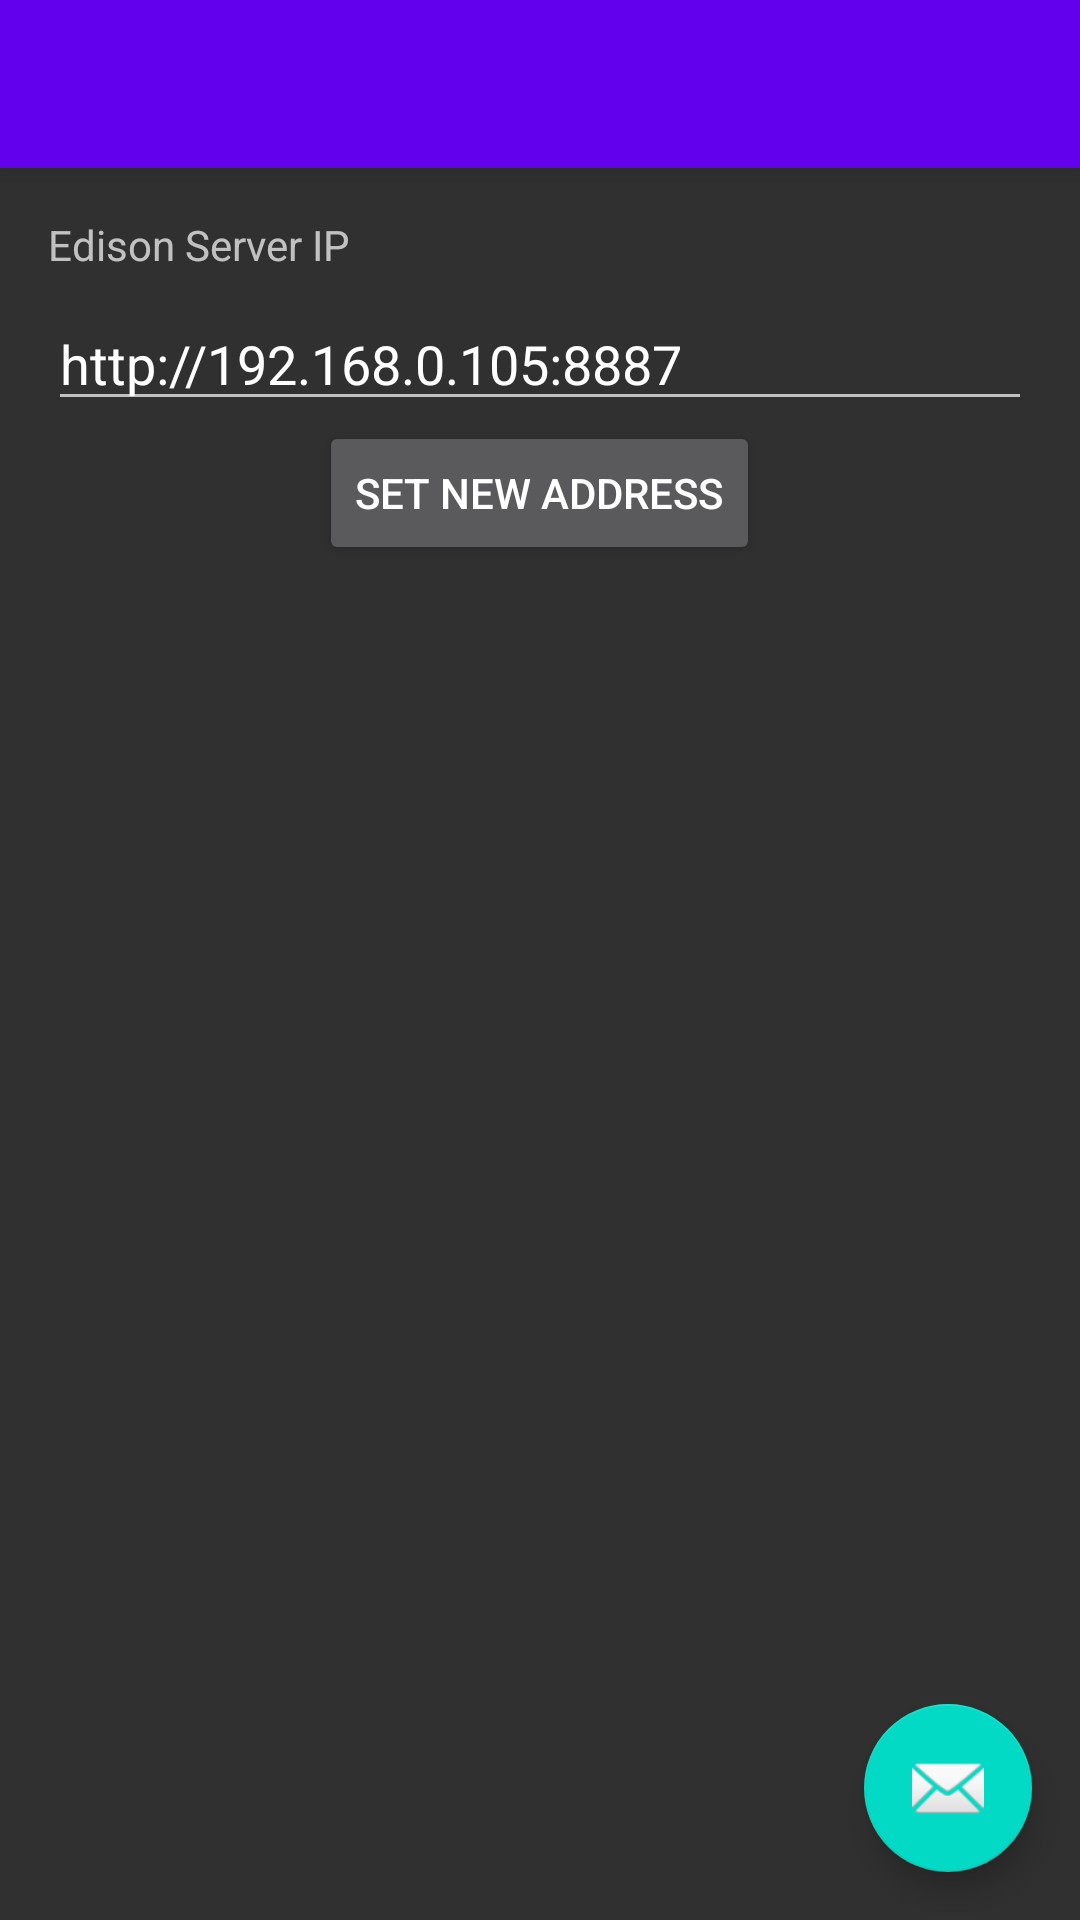

Android layout source for this screen:
<!-- AndroidManifest.xml: activity theme AppTheme -->
<!-- res/layout/activity_preference.xml -->
<?xml version="1.0" encoding="utf-8"?>
<android.support.design.widget.CoordinatorLayout xmlns:android="http://schemas.android.com/apk/res/android"
    xmlns:app="http://schemas.android.com/apk/res-auto"
    xmlns:tools="http://schemas.android.com/tools"
    android:layout_width="match_parent"
    android:layout_height="match_parent"
    tools:context=".PreferenceActivity">

    <android.support.design.widget.AppBarLayout
        android:layout_width="match_parent"
        android:layout_height="wrap_content"
        android:theme="@style/AppTheme.AppBarOverlay">

        <android.support.v7.widget.Toolbar
            android:id="@+id/toolbar"
            android:layout_width="match_parent"
            android:layout_height="?attr/actionBarSize"
            android:background="?attr/colorPrimary"
            app:popupTheme="@style/AppTheme.PopupOverlay" />

    </android.support.design.widget.AppBarLayout>

    <include layout="@layout/content_preference" />

    <android.support.design.widget.FloatingActionButton
        android:id="@+id/fab"
        android:layout_width="wrap_content"
        android:layout_height="wrap_content"
        android:layout_gravity="bottom|end"
        android:layout_margin="@dimen/fab_margin"
        app:srcCompat="@android:drawable/ic_dialog_email" />

</android.support.design.widget.CoordinatorLayout>
<!-- res/layout/content_preference.xml (included above) -->
<?xml version="1.0" encoding="utf-8"?>
<LinearLayout xmlns:android="http://schemas.android.com/apk/res/android"
    xmlns:app="http://schemas.android.com/apk/res-auto"
    xmlns:tools="http://schemas.android.com/tools"
    android:layout_width="match_parent"
    android:layout_height="match_parent"
    app:layout_behavior="@string/appbar_scrolling_view_behavior"
    tools:context=".PreferenceActivity"
    tools:showIn="@layout/activity_preference">

    <LinearLayout
        android:layout_width="match_parent"
        android:layout_height="wrap_content"
        android:orientation="vertical"
        android:padding="16dp">

        <TextView
            android:id="@+id/edison_server_ip"
            android:layout_width="match_parent"
            android:layout_height="wrap_content"
            android:text="Edison Server IP"/>

        <EditText
            android:layout_marginTop="8dp"
            android:id="@+id/ip_edison_ed"
            android:layout_width="match_parent"
            android:layout_height="wrap_content"
            android:text="http://192.168.0.105:8887"/>

        <Button
            android:id="@+id/button_new"
            android:layout_width="wrap_content"
            android:layout_height="match_parent"
            android:layout_gravity="center"
            android:text="Set new Address"/>
    </LinearLayout>

</LinearLayout>
<!-- resources referenced by this layout -->
<resources>
  <dimen name="fab_margin">16dp</dimen>
  <style name="AppTheme.AppBarOverlay" parent="ThemeOverlay.AppCompat.Dark.ActionBar" />
  <style name="AppTheme.PopupOverlay" parent="ThemeOverlay.AppCompat.Light" />
  <style name="AppTheme" parent="Theme.AppCompat.NoActionBar">
          
          <item name="colorPrimary">@color/colorPrimary</item>
          <item name="colorPrimaryDark">@color/colorPrimaryDark</item>
          <item name="colorAccent">@color/colorAccent</item>
          <item name="android:textViewStyle">@style/AppTheme.Widget.TextView</item>
      </style>
  <style name="AppTheme.Widget.TextView" parent="android:Widget.Holo.TextView">
          <item name="fontPath">fonts/GoogleSans-Regular.ttf</item>
      </style>
  <!-- not gathered from this repository: default colours our renderer supplied (Android Studio template values) -->
  <color name="colorPrimary">#FF6200EE</color>
  <color name="colorPrimaryDark">#FF3700B3</color>
  <color name="colorAccent">#FF03DAC5</color>
</resources>
